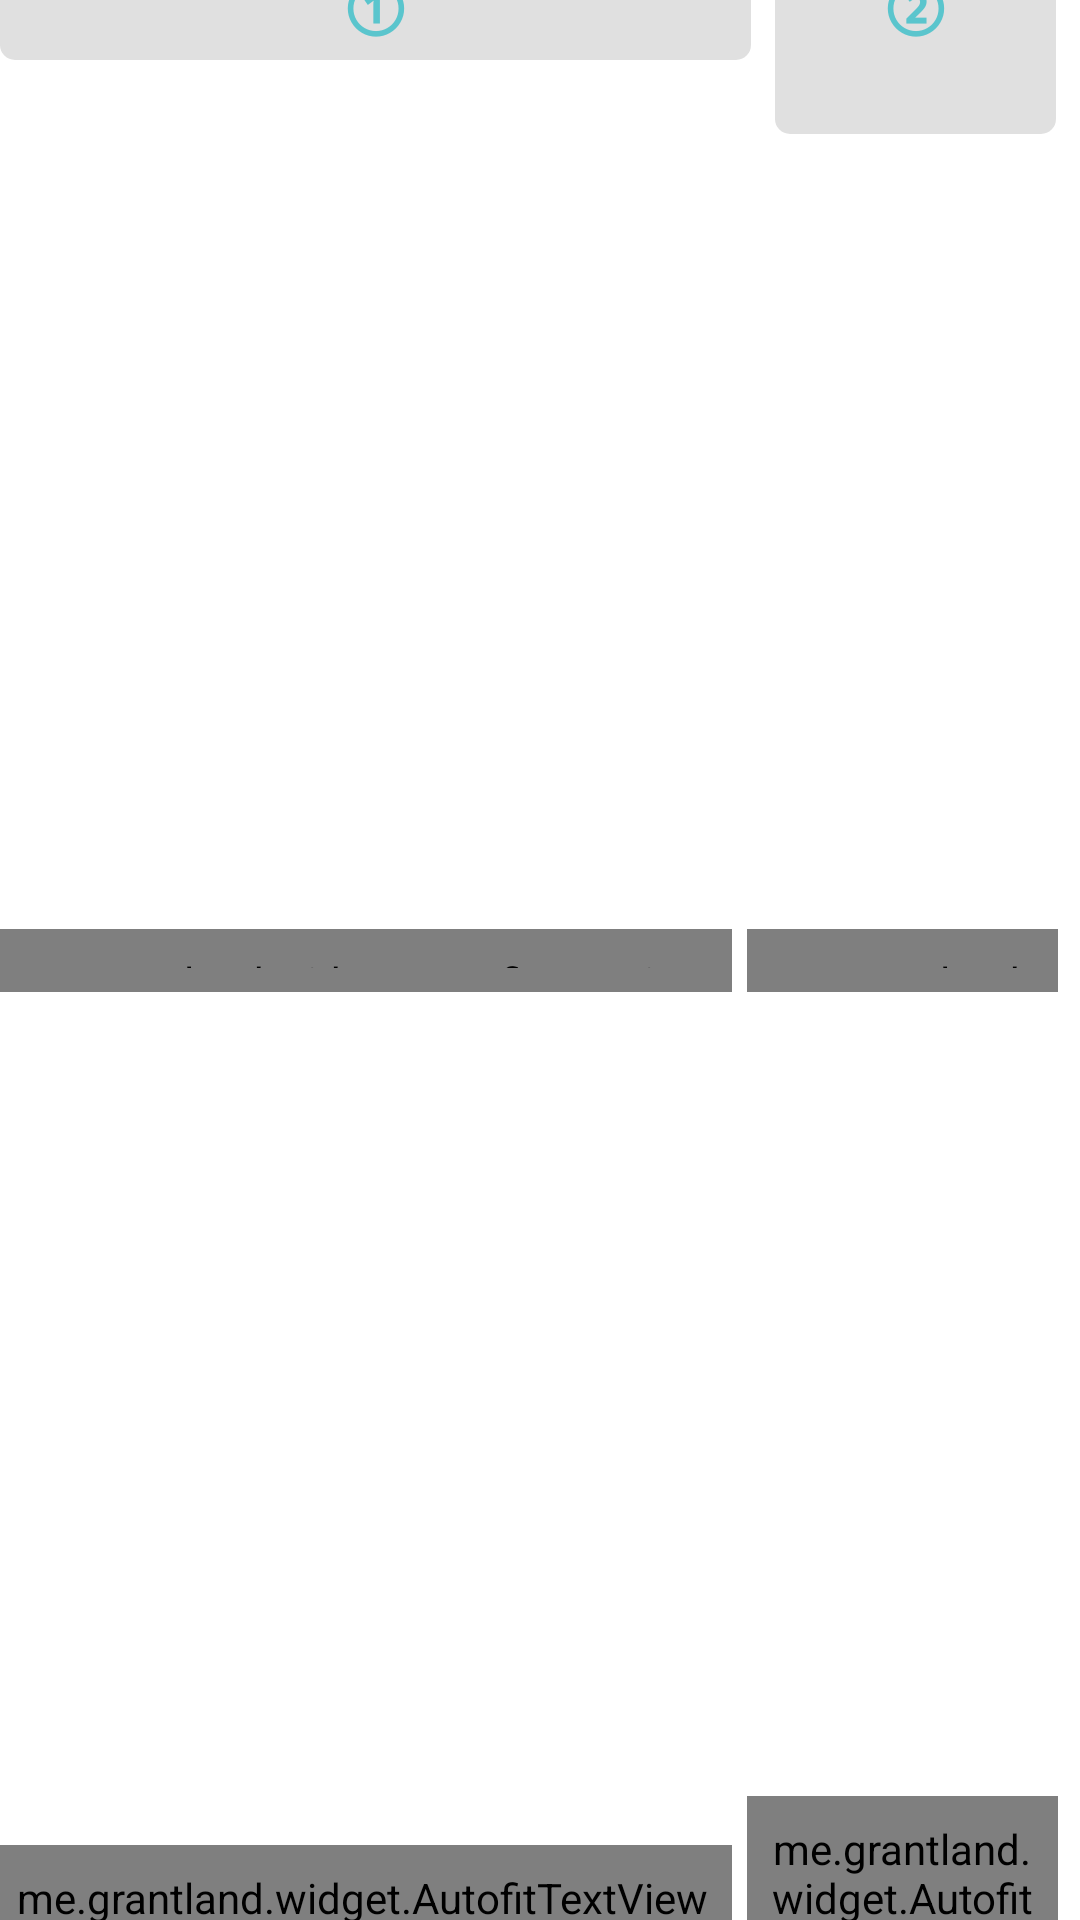

Produce the Android XML layout that renders to this screen, including the resource entries it uses.
<!-- AndroidManifest.xml: application theme AppTheme -->
<!-- res/layout/layout_music_dragmodule.xml -->
<RelativeLayout xmlns:android="http://schemas.android.com/apk/res/android"
    xmlns:tools="http://schemas.android.com/tools"
    android:id="@+id/plane_contaner"
    android:layout_width="wrap_content"
    android:layout_height="wrap_content"
    android:gravity="center"
    tools:context=".MainActivity" >

    <LinearLayout
        android:id="@+id/linearLayout1"
        android:layout_width="match_parent"
        android:layout_height="wrap_content"
        android:layout_marginBottom="20dp"
        android:layout_marginTop="10dp"
        android:gravity="center"
        android:orientation="horizontal">

        <FrameLayout
            android:id="@+id/layoutitem_1"
            android:layout_width="wrap_content"
            android:layout_height="wrap_content"
            android:background="@drawable/bg_music_answer_item"
            android:gravity="center" >
            
            <TextView 
                android:layout_width="wrap_content"
                android:layout_height="wrap_content"
                android:layout_gravity="center"
                android:text="①"
                android:textSize="22sp"
                android:textStyle="bold"
                android:textColor="@color/tab_onetwothree"/>

            <me.grantland.widget.AutofitTextView
                android:id="@+id/answer_1"
                style="@style/choice_item_view"
                android:text="lichong"
                android:visibility="invisible" />
        </FrameLayout>

        <FrameLayout
            android:id="@+id/layoutitem_2"
            android:layout_width="wrap_content"
            android:layout_height="wrap_content"
            android:layout_marginLeft="8dp"
            android:layout_marginRight="8dp"
            android:background="@drawable/bg_music_answer_item"
            android:gravity="center" >
            
             <TextView 
                android:layout_width="wrap_content"
                android:layout_height="wrap_content"
                android:layout_gravity="center"
                android:text="②"
                android:textSize="22sp"
                android:textStyle="bold"
                android:textColor="@color/tab_onetwothree"/>

            <me.grantland.widget.AutofitTextView
                android:id="@+id/answer_2"
                style="@style/choice_item_view"
                android:text="lichong"
                android:visibility="invisible" />
        </FrameLayout>

        <FrameLayout
            android:id="@+id/layoutitem_3"
            android:layout_width="wrap_content"
            android:layout_height="wrap_content"
            android:background="@drawable/bg_music_answer_item"
            android:gravity="center"
            android:orientation="vertical" >
            
             <TextView 
                android:layout_width="wrap_content"
                android:layout_height="wrap_content"
                android:layout_gravity="center"
                android:text="③"
                android:textSize="22sp"
                android:textStyle="bold"
                android:textColor="@color/tab_onetwothree"/>

            <me.grantland.widget.AutofitTextView
                android:id="@+id/answer_3"
                style="@style/choice_item_view"
                android:text="lichong"
                android:visibility="invisible" />
        </FrameLayout>
    </LinearLayout>
    
    <LinearLayout
        android:id="@+id/LinearLayout2"
        android:layout_below="@+id/linearLayout1"
        android:layout_width="match_parent"
        android:layout_height="wrap_content"
        android:layout_marginBottom="15dp"
        android:gravity="center"
        android:orientation="horizontal" >

        <LinearLayout
            android:layout_width="wrap_content"
            android:layout_height="wrap_content"
            android:layout_marginRight="5dp"
            android:background="@drawable/bg_bg_choice_item_view"
            android:gravity="center_horizontal"
            android:orientation="vertical">

            <me.grantland.widget.AutofitTextView
                android:id="@+id/choice_1"
                style="@style/music_choice_item_view" />
        </LinearLayout>

        <LinearLayout
            android:layout_width="wrap_content"
            android:layout_height="wrap_content"
            android:layout_marginRight="5dp"
            android:background="@drawable/bg_bg_choice_item_view"
            android:gravity="center_horizontal"
            android:orientation="vertical" >

            <me.grantland.widget.AutofitTextView
                android:id="@+id/choice_2"
                style="@style/music_choice_item_view" />
        </LinearLayout>

        <LinearLayout
            android:layout_width="wrap_content"
            android:layout_height="wrap_content"
            android:layout_marginRight="5dp"
            android:background="@drawable/bg_bg_choice_item_view"
            android:gravity="center_horizontal"
            android:orientation="vertical" >

            <me.grantland.widget.AutofitTextView
                android:id="@+id/choice_3"
                style="@style/music_choice_item_view" />
        </LinearLayout>

    </LinearLayout>

    <LinearLayout
        android:layout_below="@+id/LinearLayout2"
        android:layout_width="match_parent"
        android:layout_height="wrap_content"
        android:layout_marginBottom="15dp"
        android:gravity="center"
        android:orientation="horizontal" >

        <LinearLayout
            android:layout_width="wrap_content"
            android:layout_height="wrap_content"
            android:layout_marginRight="5dp"
            android:background="@drawable/bg_bg_choice_item_view"
            android:gravity="center_horizontal"
            android:orientation="vertical" >

            <me.grantland.widget.AutofitTextView
                android:id="@+id/choice_4"
                style="@style/music_choice_item_view" />
        </LinearLayout>

        <LinearLayout
            android:layout_width="wrap_content"
            android:layout_height="wrap_content"
            android:layout_marginRight="5dp"
            android:background="@drawable/bg_bg_choice_item_view"
            android:gravity="center_horizontal"
            android:orientation="vertical" >

            <me.grantland.widget.AutofitTextView
                android:id="@+id/choice_5"
                style="@style/music_choice_item_view" />
        </LinearLayout>

        <LinearLayout
            android:layout_width="wrap_content"
            android:layout_height="wrap_content"
            android:layout_marginRight="5dp"
            android:background="@drawable/bg_bg_choice_item_view"
            android:gravity="center_horizontal"
            android:orientation="vertical" >

            <me.grantland.widget.AutofitTextView
                android:id="@+id/choice_6"
                style="@style/music_choice_item_view" />
        </LinearLayout>

    </LinearLayout>

    <ImageView
        android:id="@+id/plane1"
        android:layout_width="wrap_content"
        android:layout_height="wrap_content"
        android:visibility="gone" />
    <ImageView
        android:id="@+id/plane2"
        android:layout_width="wrap_content"
        android:layout_height="wrap_content"
        android:visibility="gone" />
    <ImageView
        android:id="@+id/plane3"
        android:layout_width="wrap_content"
        android:layout_height="wrap_content"
        android:visibility="gone" />
    <ImageView
        android:id="@+id/plane4"
        android:layout_width="wrap_content"
        android:layout_height="wrap_content"
        android:visibility="gone" />
    <ImageView
        android:id="@+id/plane5"
        android:layout_width="wrap_content"
        android:layout_height="wrap_content"
        android:visibility="gone" />
    <ImageView
        android:id="@+id/plane6"
        android:layout_width="wrap_content"
        android:layout_height="wrap_content"
        android:visibility="gone" />

</RelativeLayout>
<!-- resources referenced by this layout -->
<resources>
  <color name="tab_onetwothree">#9900B2BF</color>
  <!-- drawable bg_bg_choice_item_view (drawable) -->
  <?xml version="1.0" encoding="utf-8"?>
  <shape xmlns:android="http://schemas.android.com/apk/res/android">  
      <solid android:color="@color/bg_bg_choice_item_view"  />    
      <corners android:topLeftRadius="5dp"   
              android:topRightRadius="5dp"    
              android:bottomRightRadius="5dp"   
              android:bottomLeftRadius="5dp"/>   
  </shape>
  <!-- drawable bg_music_answer_item (drawable) -->
  <?xml version="1.0" encoding="utf-8"?>
  
  <shape xmlns:android="http://schemas.android.com/apk/res/android"
      android:shape="rectangle" >
      <corners android:radius="5dp"/>
      <solid android:color="#23232323"/>
  </shape>
  <style name="choice_item_view">
          <item name="android:layout_width">wrap_content</item>
          <item name="android:layout_height">wrap_content</item>
          <item name="android:background">@drawable/bg_choice_item_view_selector</item>
          <item name="android:paddingTop">8dp</item>
          <item name="android:paddingBottom">8dp</item>
          <item name="android:paddingLeft">10dp</item>
          <item name="android:paddingRight">10dp</item>
          <item name="android:textColor">#fff</item>
          <item name="android:maxWidth">120dp</item>
          
          <item name="android:textSize">@dimen/choice_item_view</item>
      </style>
  <style name="music_choice_item_view">
          <item name="android:layout_width">wrap_content</item>
          <item name="android:layout_height">wrap_content</item>
          <item name="android:background">@drawable/bg_choice_item_view</item>
          <item name="android:paddingTop">8dp</item>
          <item name="android:paddingBottom">8dp</item>
          <item name="android:paddingLeft">8dp</item>
          <item name="android:paddingRight">8dp</item>
          <item name="android:textColor">#fff</item>
          <item name="android:maxWidth">120dp</item>
          <item name="android:textSize">@dimen/choice_item_view</item>
      </style>
  <style name="AppTheme" parent="AppBaseTheme">
          
      </style>
  <color name="bg_bg_choice_item_view">#23232323</color>
  <!-- drawable bg_choice_item_view_selector (drawable) -->
  <?xml version="1.0" encoding="utf-8"?>
  <selector xmlns:android="http://schemas.android.com/apk/res/android">
      <item android:state_pressed="true" android:drawable="@drawable/bg_choice_item_view_press"></item>
      <item android:drawable="@drawable/bg_choice_item_view"></item>
  </selector>
  <dimen name="choice_item_view">16dp</dimen>
  <style name="AppBaseTheme" parent="android:style/Theme.Light.NoTitleBar.Fullscreen">
          
      </style>
  <!-- drawable bg_choice_item_view_press (drawable) -->
  <?xml version="1.0" encoding="utf-8"?>
  <shape xmlns:android="http://schemas.android.com/apk/res/android">  
      <solid android:color="@color/bg_choice_item_view"  />    
      <corners android:topLeftRadius="5dp"   
              android:topRightRadius="5dp"    
              android:bottomRightRadius="5dp"   
              android:bottomLeftRadius="5dp"/>   
  </shape>
  <color name="bg_choice_item_view">#00B2BF</color>
</resources>
